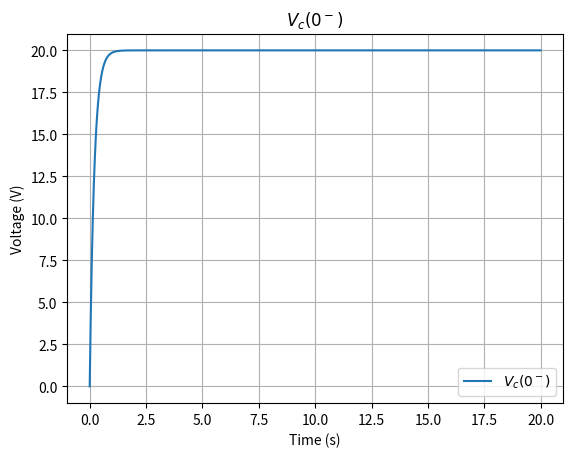

Reproduce this figure in Python.
import matplotlib.pyplot as plt
import numpy as np
from scipy.integrate import odeint

# Define the circuit parameters
R = 20
Iin = 1
C = 0.01

# Define the circuit equations
def circuit(y, t):
    Vc = y[0]
    dVc_dt = Iin - Vc/R
    return [dVc_dt/C]

# Initial condition
initial_condition = [0]

# Time points for simulation
time_points = np.arange(0, 20, 0.02e-3)

# Solve the circuit equations using odeint
solution = odeint(circuit, initial_condition, time_points)

# Extract voltage across component 1
voltage_across_c1 = solution[:, 0]

# Plot the voltage versus time
plt.plot(time_points, voltage_across_c1, label='$V_c(0^-)$')
plt.xlabel('Time (s)')
plt.ylabel('Voltage (V)')
plt.title('$V_c(0^-)$')
plt.legend()
plt.grid(True)
plt.show()

